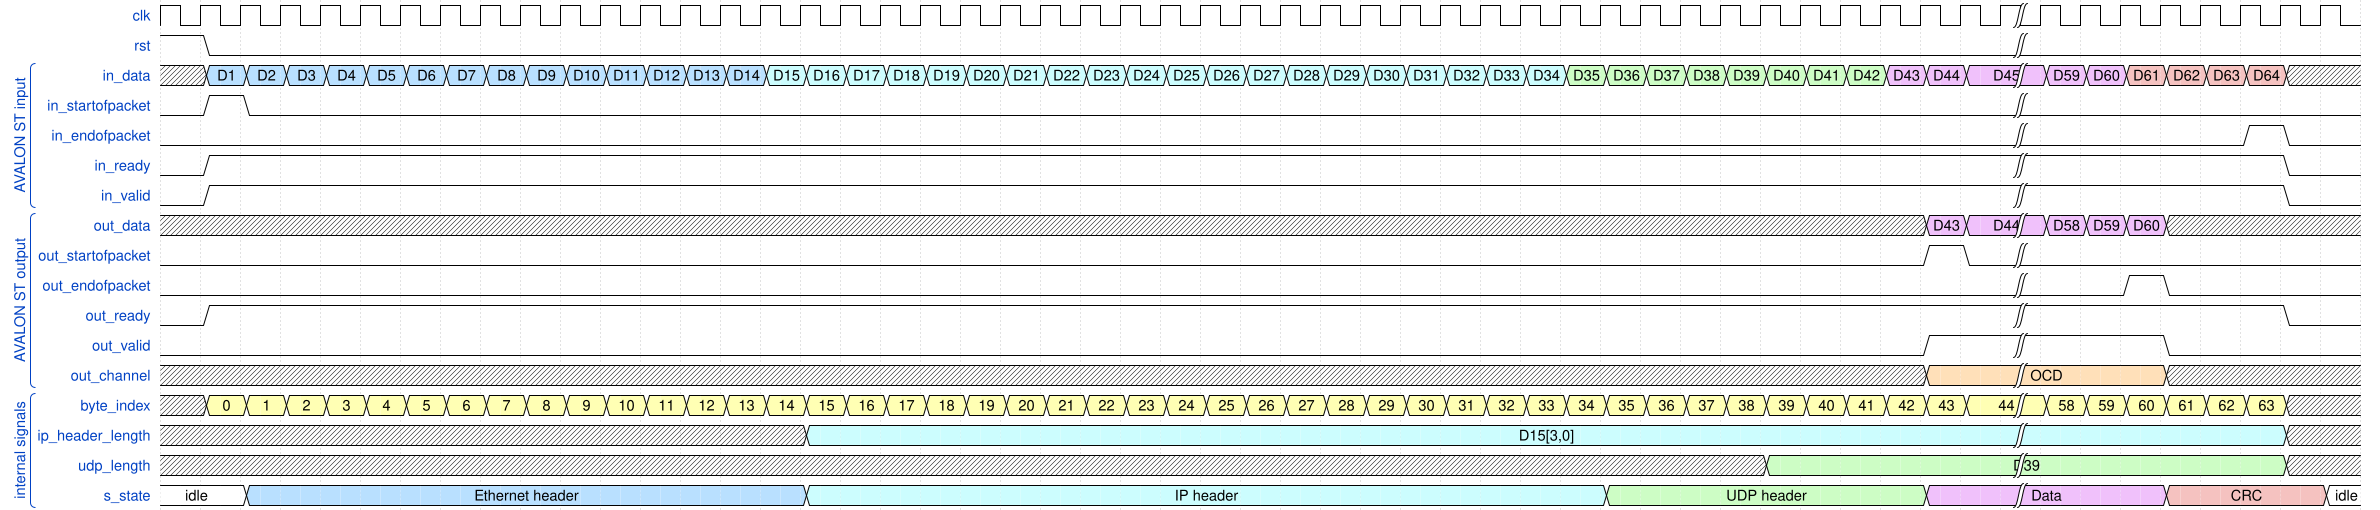

Reproduce this timing diagram as a WaveDrom spec.

//I scenarij - bez backpressure 

{ signal: [
   { name: 'clk',   wave: 'p.............................................|........'},
   { name: 'rst',   wave: '10............................................|........'},
   
  ['AVALON ST input',
   { name: 'in_data', wave: 'x555555555555556666666666666666666677777777888|889999x.', data: ["D1", "D2", "D3", "D4", "D5", "D6", "D7", "D8", "D9", "D10","D11","D12", "D13","D14",
                                                                                         "D15", "D16","D17","D18", "D19","D20", "D21", "D22", "D23", "D24", "D25", "D26", "D27", 
                                                                                         "D28", "D29", "D30","D31","D32", "D33","D34", "D35", "D36","D37","D38", "D39","D40", "D41", "D42",
                                                                                         "D43","D44","D45","D59","D60", "D61", "D62", "D63", "D64"]},
   { name: 'in_startofpacket', wave: '010...........................................|........'},
   { name: 'in_endofpacket', wave: '0.............................................|.....10.'},
   { name: 'in_ready', wave: '01............................................|......0.'},
   { name: 'in_valid', wave: '01............................................|......0.'},
   ],
   
   ['AVALON ST output',
   { name: 'out_data', wave: 'xxxxxxxxxxxxxxxxxxxxxxxxxxxxxxxxxxxxxxxxxxxx88|888xxxx.', data: ["D43","D44","D58", "D59","D60"]},
   { name: 'out_startofpacket', wave: '0...........................................10|........'},
   { name: 'out_endofpacket', wave: '0.............................................|..10....'},
   { name: 'out_ready', wave: '01............................................|......0.'},
   { name: 'out_valid', wave: '0...........................................1.|...0....'},
   { name: 'out_channel', wave: 'x...........................................4.|...x....', data: ['OCD']}
  ],
  ['internal signals',
   { name: 'byte_index', wave: 'x333333333333333333333333333333333333333333333|333333x.', data: ["0", "1", "2", "3", "4", "5", "6", "7", "8", "9", "10", "11", "12", "13", "14",
                                                           										"15", "16", "17", "18", "19", "20", "21", "22", "23", "24", "25", "26", "27", "28",
                                                                                              	"29", "30", "31", "32", "33", "34", "35", "36", "37", "38", "39", "40", "41", "42", "43", "44", "58", "59",
                                                                                             	"60", "61", "62", "63"]},
   { name: 'ip_header_length', wave: 'xxxxxxxxxxxxxxxx6.............................|......x.', data: ["D15[3,0]", "2", "3", "4", "5", "6", "7", "8", "9", "10", "11", "12", "13", "14",
                                                           										"15", "16", "17", "18", "19", "20"]},
   { name: 'udp_length', wave: 'x.......................................7.....|......x.', data: ["D39", "2", "3", "4", "5", "6", "7", "8"]},
   { name: 's_state', wave: '2.5.............6...................7.......8.|...9...2', data: ["idle" ,"Ethernet header", "IP header", "UDP header", "Data", "CRC", "idle"]}
  ],
], config: { hscale: 0.3 }} 
   
